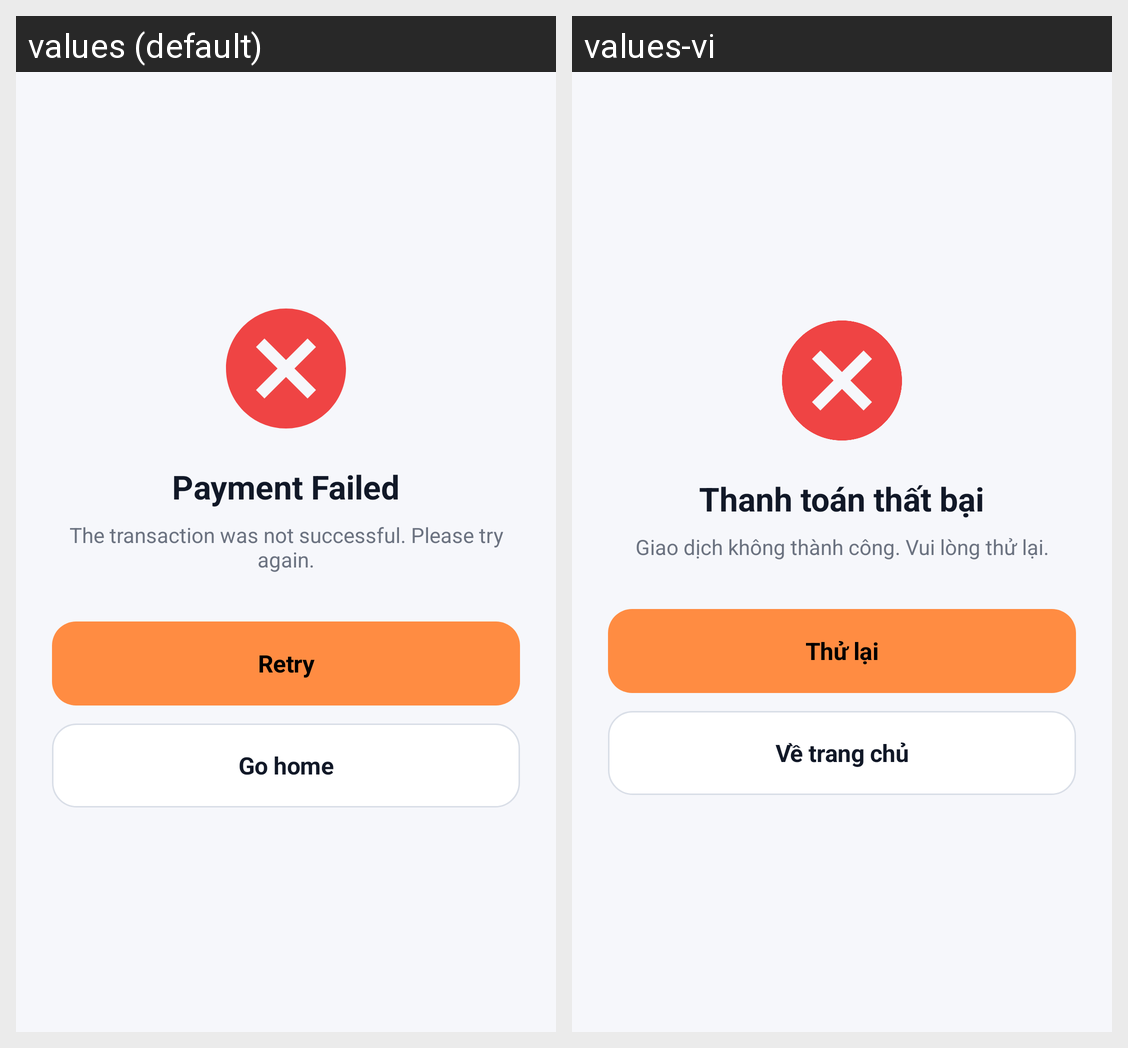

For this localized Android screen grid, give each drawn string resource with its value in every locale shown.
Android screen res/layout/activity_payment_failed.xml rendered under 2 locales, left to right: values (default), values-vi. Device: Nexus 5 (rendered at 1080×1920; each locale shown at half size, 540×960, under a caption strip naming it); theme Theme.My_Mobile_App.
Strings drawn on this screen, with the default value and each locale's value (text and hints the layout hard-codes, and strings that could not be matched under every locale, appear in the picture but are not listed):

payment_failed_title
  values: Payment Failed
  values-vi: Thanh toán thất bại

payment_failed_body
  values: The transaction was not successful. Please try again.
  values-vi: Giao dịch không thành công. Vui lòng thử lại.

action_retry
  values: Retry
  values-vi: Thử lại

action_home
  values: Go home
  values-vi: Về trang chủ
